Image classification data set "PlantVillage_Augmented_Dataset" (devnamanthakur/Potato-Leaf-Disease-Detection-DWM on GitHub). Class labels (3): early blight, healthy, late blight.

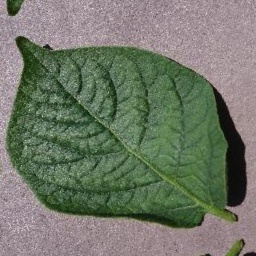
Label: healthy

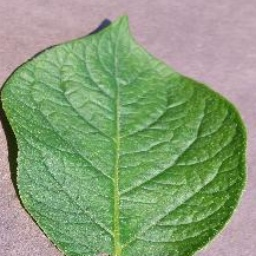
Label: healthy

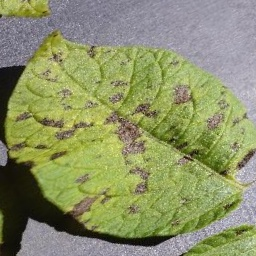
Label: early blight

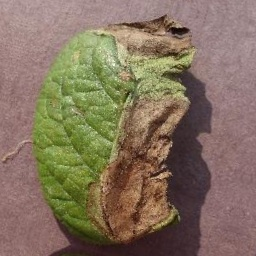
Label: late blight

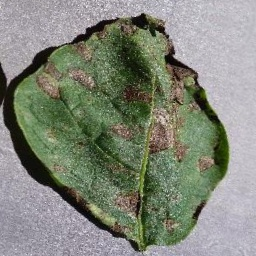
Label: early blight

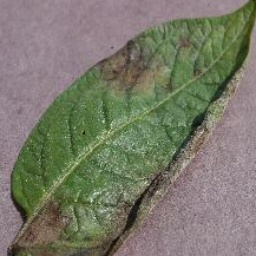
Label: late blight
